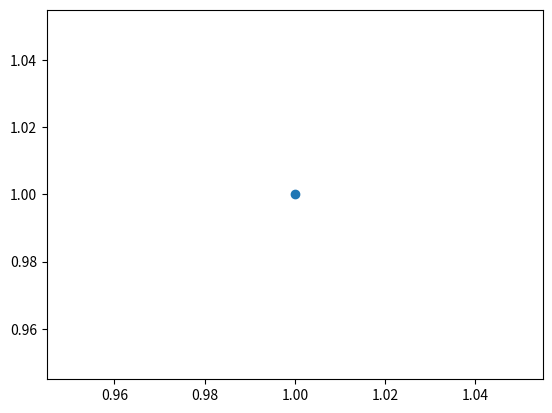

This chart was generated by the following Python code:
import matplotlib
matplotlib.use('Agg')
import matplotlib.pyplot as pl
import numpy as np

ax = pl.gca()
n = 10 ##1024
x = 1 ##np.random.normal() ##(0,1,n)
y = 1 ##np.random.normal() ##(0,1,n)

pl.scatter(x,y)
pl.savefig('gd.jpg')
